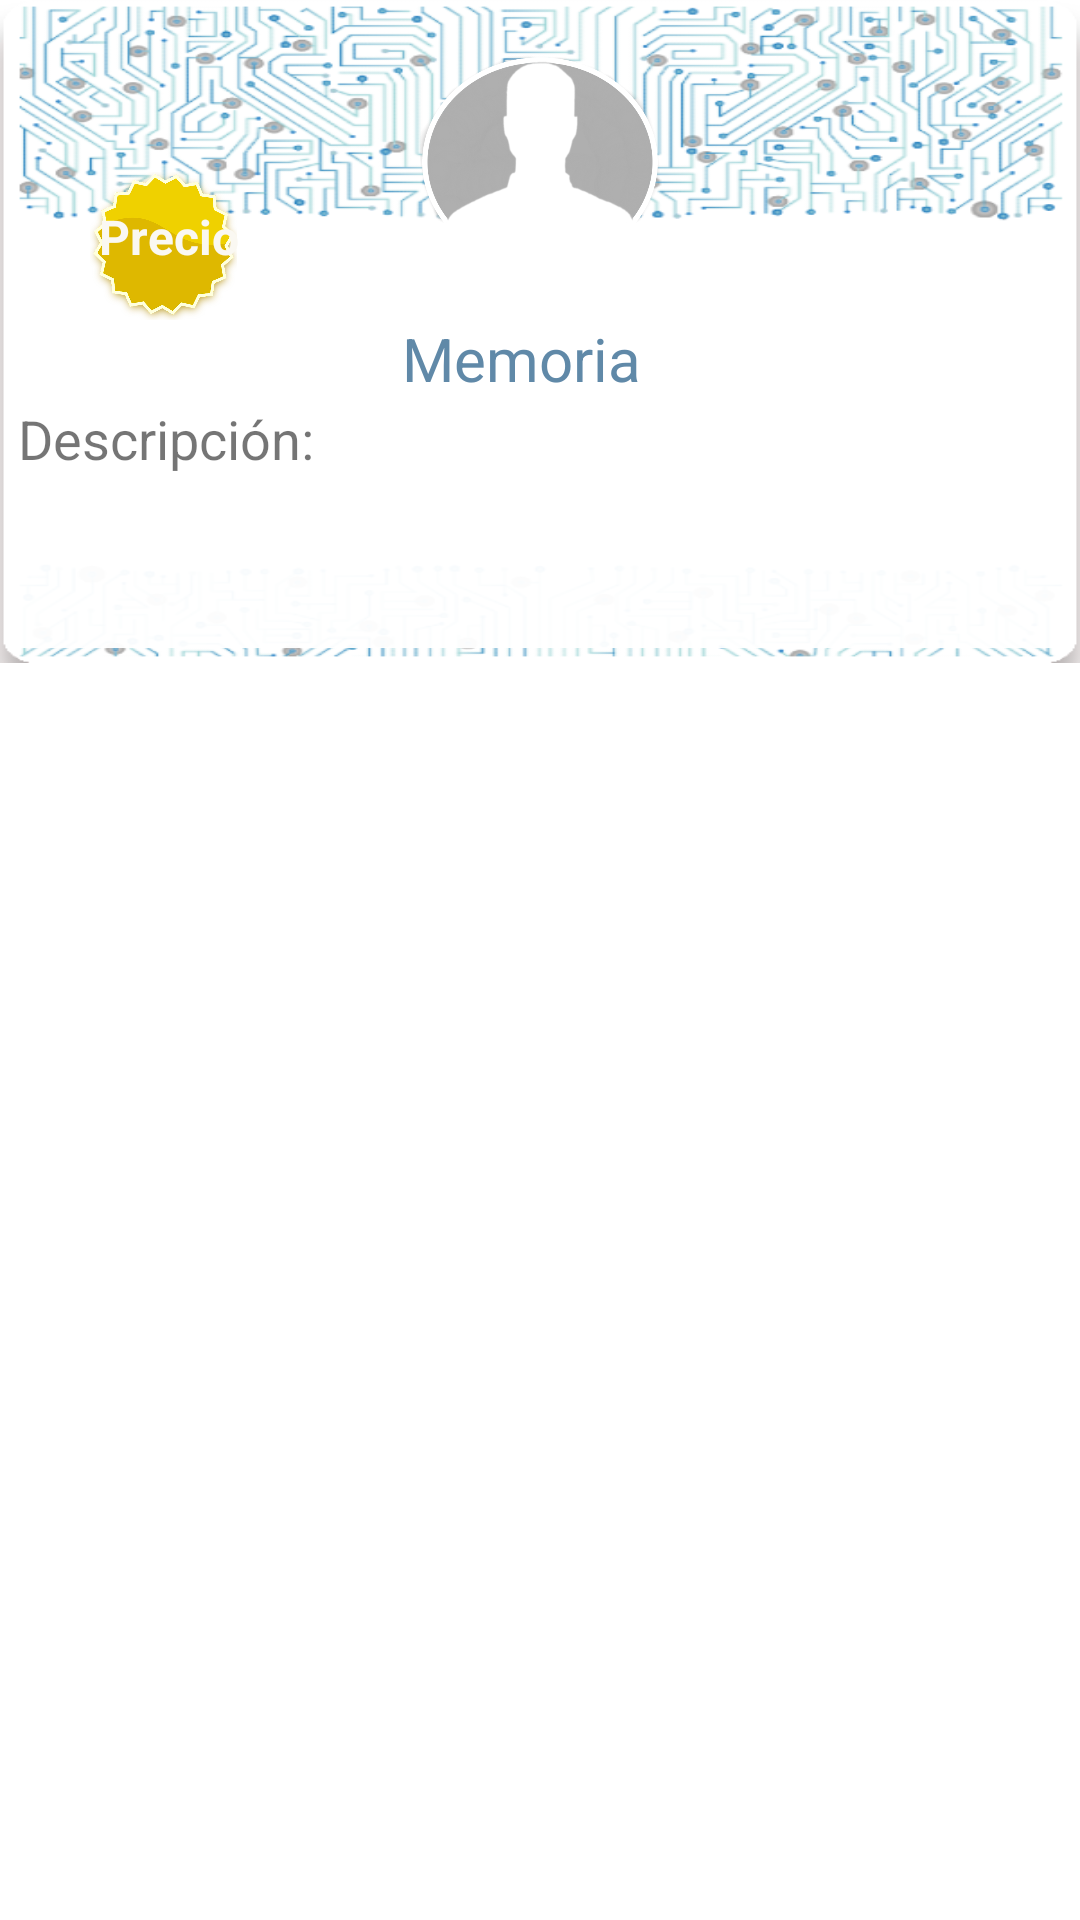

The Android layout XML behind this screen, and the referenced resources:
<!-- AndroidManifest.xml: activity theme Theme.MiPC.NoActionBar -->
<!-- res/layout/fragment_memoria.xml -->
<?xml version="1.0" encoding="utf-8"?>
<LinearLayout xmlns:android="http://schemas.android.com/apk/res/android"
    xmlns:app="http://schemas.android.com/apk/res-auto"
    android:layout_width="match_parent"
    android:layout_height="wrap_content"
    android:layout_margin="5dp"

    android:layout_marginTop="10dp"
    android:orientation="horizontal">

    <RelativeLayout
        android:layout_width="match_parent"
        android:layout_height="221dp"
        android:background="@drawable/botoncircuit3"
        android:orientation="vertical">

        <ImageView
            android:id="@+id/imagenMemoria"
            android:layout_width="wrap_content"
            android:layout_height="106dp"
            android:layout_alignParentStart="true"
            android:layout_alignParentLeft="true"
            android:layout_alignParentTop="true"
            android:layout_alignParentEnd="true"
            android:layout_alignParentBottom="true"
            android:layout_marginStart="140dp"
            android:layout_marginLeft="147dp"
            android:layout_marginTop="1dp"
            android:layout_marginEnd="140dp"
            android:layout_marginBottom="114dp"
            app:srcCompat="@drawable/avatalogin" />

        <TextView
            android:id="@+id/nombreMemoria"
            android:layout_width="wrap_content"
            android:layout_height="30dp"

            android:layout_alignParentStart="true"
            android:layout_alignParentTop="true"
            android:layout_alignParentEnd="true"
            android:layout_alignParentBottom="true"
            android:layout_marginStart="134dp"
            android:layout_marginLeft="130dp"
            android:layout_marginTop="106dp"
            android:layout_marginEnd="130dp"

            android:layout_marginBottom="85dp"
            android:text="Memoria"
            android:textColor="#6089A8"
            android:textSize="20sp" />

        <TextView
            android:id="@+id/inforMemoria"
            android:layout_width="391dp"
            android:layout_height="82dp"
            android:layout_alignTop="@+id/imagenMemoria"
            android:layout_alignParentStart="true"
            android:layout_alignParentEnd="true"
            android:layout_alignParentBottom="true"
            android:layout_marginStart="6dp"
            android:layout_marginLeft="5dp"
            android:layout_marginTop="133dp"
            android:layout_marginEnd="5dp"
            android:layout_marginBottom="5dp"
            android:background="#F5FFFFFF"
            android:text="Descripción:"
            android:textSize="18sp" />

        <ImageView
            android:id="@+id/imgPrecio"
            android:layout_width="wrap_content"
            android:layout_height="78dp"
            android:layout_alignBottom="@+id/nombreMemoria"
            android:layout_alignParentStart="true"
            android:layout_alignParentTop="true"
            android:layout_alignParentEnd="true"
            android:layout_marginStart="30dp"
            android:layout_marginTop="38dp"
            android:layout_marginEnd="281dp"
            android:layout_marginBottom="10dp"
            app:srcCompat="@drawable/precio2" />

        <TextView
            android:id="@+id/inforPrecioMemoria"
            android:layout_width="wrap_content"
            android:layout_height="33dp"
            android:layout_alignStart="@+id/imgPrecio"
            android:layout_alignTop="@+id/imgPrecio"
            android:layout_alignEnd="@+id/imgPrecio"
            android:layout_alignBottom="@+id/imgPrecio"
            android:layout_marginStart="-4dp"
            android:layout_marginTop="30dp"
            android:layout_marginEnd="-7dp"
            android:layout_marginBottom="25dp"
            android:text="Precio"
            android:textAlignment="center"
            android:textColor="#FAF8F2"
            android:textSize="16sp"
            android:textStyle="bold" />

    </RelativeLayout>


</LinearLayout>
<!-- resources referenced by this layout -->
<resources>
  <!-- drawable avatalogin: png bitmap (drawable, 120651 bytes) -->
  <!-- drawable botoncircuit3: png bitmap (drawable, 208551 bytes) -->
  <!-- drawable precio2: png bitmap (drawable, 127121 bytes) -->
  <style name="Theme.MiPC.NoActionBar">
          <item name="windowActionBar">false</item>
          <item name="windowNoTitle">true</item>
      </style>
</resources>
